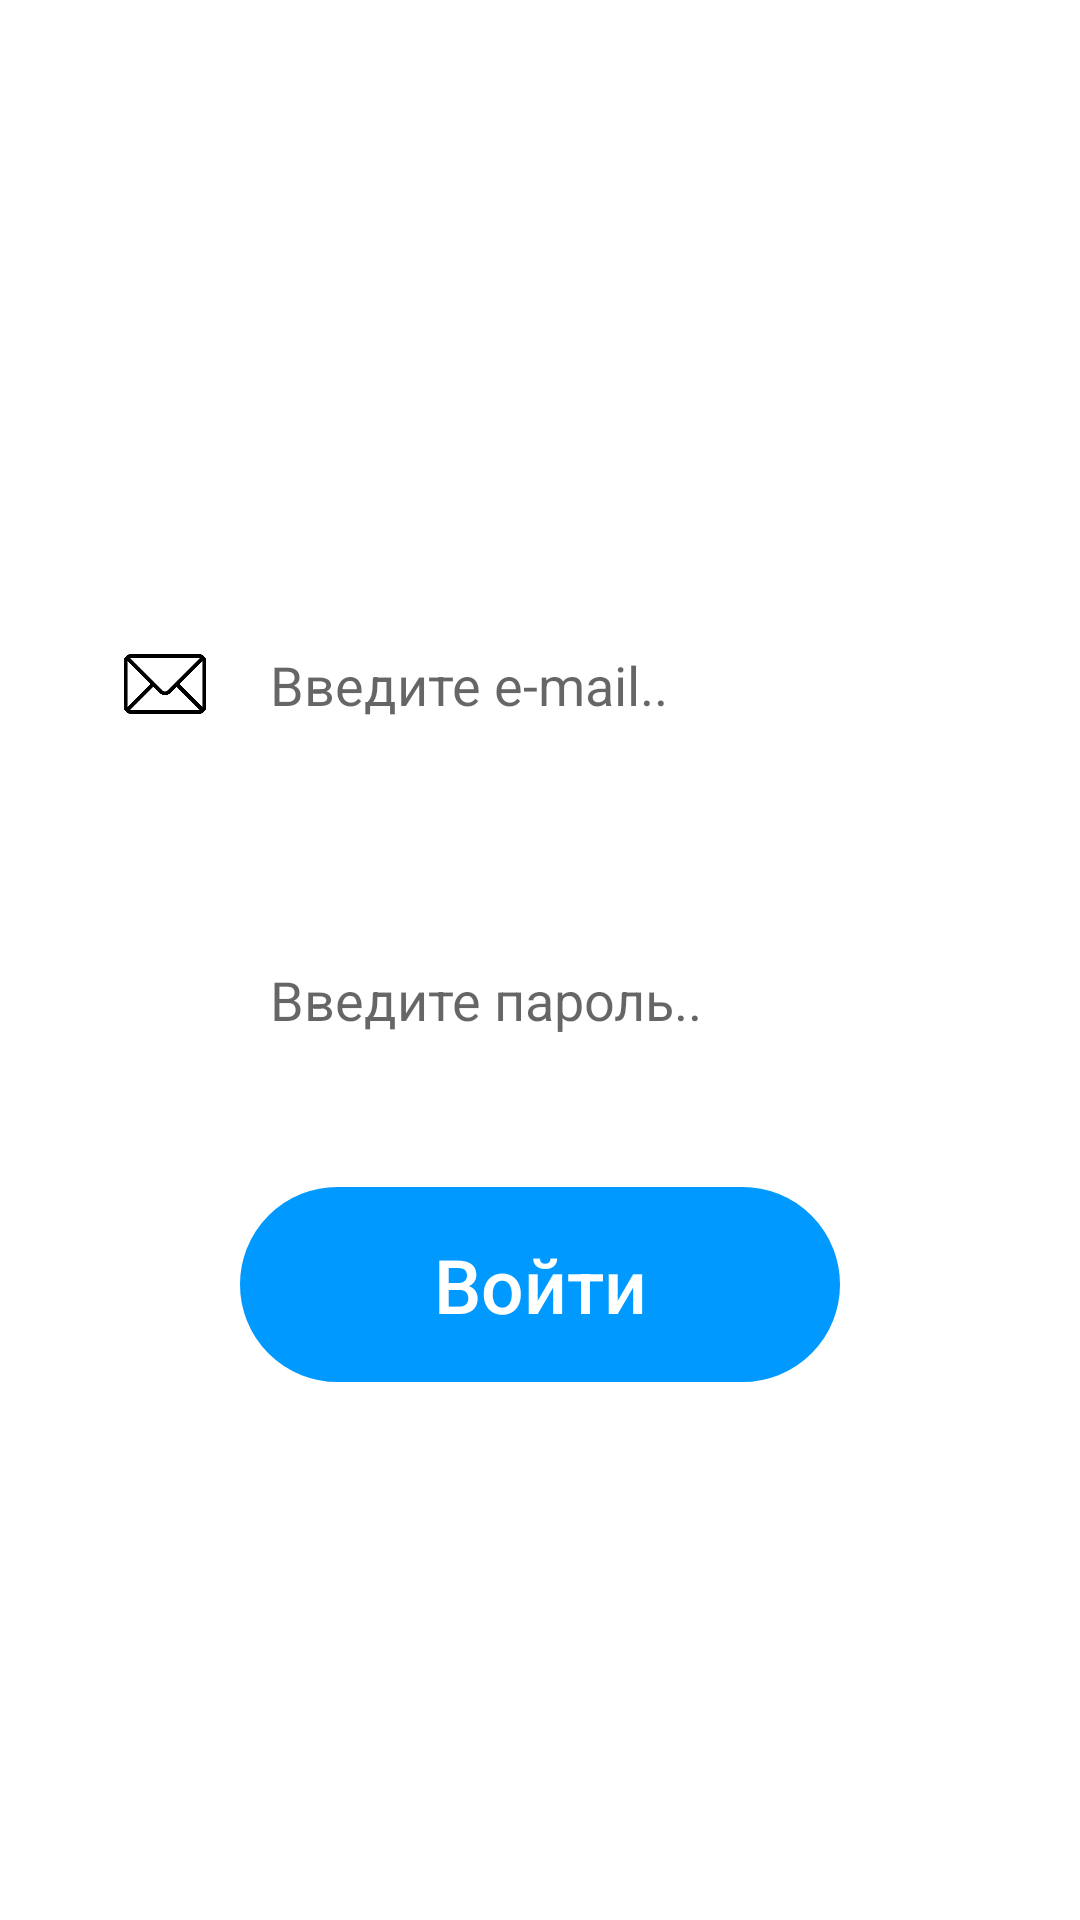

Write the Android layout XML for this screen, with the resource values it uses.
<!-- AndroidManifest.xml: application theme Theme.Project_AndroidChat -->
<!-- res/layout/activity_login.xml -->
<?xml version="1.0" encoding="utf-8"?>
<LinearLayout xmlns:android="http://schemas.android.com/apk/res/android"
    xmlns:app="http://schemas.android.com/apk/res-auto"
    xmlns:tools="http://schemas.android.com/tools"
    android:layout_width="match_parent"
    android:layout_height="match_parent"
    android:gravity = "center"
    android:orientation="vertical"
    android:id="@+id/LoginActivity"
    android:paddingHorizontal="30dp"
    tools:context=".General.LoginActivity">
    <TextView
        android:layout_width="wrap_content"
        android:layout_height="wrap_content"
        android:text="@string/Authorization_tittle"
        android:textColor="@color/white"
        android:textStyle="bold"
        android:textSize="40sp" />
    <RelativeLayout
        android:layout_width="match_parent"
        android:layout_height="wrap_content"
        android:layout_marginTop="40dp" >
        <EditText
            android:id="@+id/email"
            android:layout_width="match_parent"
            android:layout_height="65dp"
            android:hint="@string/Edit_email"
            android:paddingVertical="15dp"
            android:textColor="#000000"
            android:inputType="textEmailAddress"
            android:paddingLeft="60dp"
            android:background="@drawable/rounded_edit_text" />
        <ImageView
            android:layout_width="30dp"
            android:layout_height="30dp"
            android:layout_marginLeft="10dp"
            android:background="@drawable/email"
            android:layout_alignParentLeft="true"
            android:layout_centerInParent="true" />
    </RelativeLayout>
    <RelativeLayout
        android:layout_width="match_parent"
        android:layout_height="wrap_content"
        android:layout_marginTop="40dp">
        <EditText
            android:id="@+id/password"
            android:layout_width="match_parent"
            android:layout_height="65dp"
            android:hint="@string/Edit_password"
            android:paddingVertical="15dp"
            android:textColor="#000000"
            android:inputType="textPassword"
            android:paddingLeft="60dp"
            android:paddingRight="60dp"
            android:background="@drawable/rounded_edit_text" />
        <ImageView
            android:layout_width="35dp"
            android:layout_height="35dp"
            android:layout_marginLeft="10dp"
            android:layout_marginRight="10dp"
            android:background="@drawable/password"
            android:layout_alignParentLeft="true"
            android:layout_alignParentStart="true"
            android:layout_centerInParent="true" />
    </RelativeLayout>
    <Button
        android:id="@+id/log_in"
        android:layout_width="600px"
        android:layout_height="65dp"
        android:layout_marginTop="30dp"
        android:text="@string/Authorization_button"
        android:textAllCaps="false"
        android:textColor="#FFFFFF"
        android:textSize="25sp"
        app:backgroundTint="#0099FF"
        android:background="@drawable/btn_layout" />
    <LinearLayout
        android:layout_width="wrap_content"
        android:layout_height="wrap_content"
        android:layout_gravity="center"
        android:layout_marginTop="50dp"
        android:orientation="horizontal">
        <TextView
            android:layout_width="wrap_content"
            android:layout_height="wrap_content"
            android:text="@string/question_textView"
            android:textColor="#ffffff"
            android:textSize="20sp" />
        <TextView
            android:id="@+id/LinkSignUp"
            android:layout_width="wrap_content"
            android:layout_height="wrap_content"
            android:layout_marginLeft="5dp"
            android:layout_marginStart="15dp"
            android:text="@string/question_textViewLink"
            android:textColor="#ffffff"
            android:textSize="20sp"
            android:textStyle="bold" />
    </LinearLayout>
</LinearLayout>
<!-- resources referenced by this layout -->
<resources>
  <!-- drawable btn_layout (drawable) -->
  <shape xmlns:android="http://schemas.android.com/apk/res/android" android:shape="rectangle">
          <stroke android:width="1dp" android:color="#FFFFFF" />
          <corners android:radius="100dp" />
      </shape>
  <!-- drawable email: png bitmap (drawable, 9748 bytes) -->
  <!-- drawable rounded_edit_text (drawable) -->
  <?xml version="1.0" encoding="utf-8"?>
  <shape
      xmlns:android="http://schemas.android.com/apk/res/android"
      android:shape="rectangle"
      android:padding="10dp"
      android:layout_height="wrap_content"
      android:layout_width="wrap_content">
  
      <solid android:color="#FFFFFF" />
      <corners
          android:bottomRightRadius="20dp"
          android:bottomLeftRadius="20dp"
          android:topLeftRadius="20dp"
          android:topRightRadius="20dp" />
  </shape>
  <string name="Authorization_button"> Войти </string>
  <string name="Authorization_tittle"> Авторизация </string>
  <string name="Edit_email"> Введите e-mail.. </string>
  <string name="Edit_password"> Введите пароль.. </string>
  <string name="question_textView"> Нет аккаунта? </string>
  <string name="question_textViewLink"> <u>Регистрация </u></string>
  <style name="Theme.Project_AndroidChat" parent="Theme.MaterialComponents.DayNight.DarkActionBar">
          
          <item name="colorPrimary">#39BAFF</item>
          <item name="colorPrimaryVariant">#000000</item>
          <item name="colorOnPrimary">@color/white</item>
          
          <item name="colorSecondary">@color/teal_200</item>
          <item name="colorSecondaryVariant">@color/teal_700</item>
          <item name="colorOnSecondary">@color/black</item>
          
          <item name="android:statusBarColor" tools:targetApi="l">?attr/colorPrimaryVariant</item>
      </style>
  <!-- not gathered from this repository: default colours our renderer supplied (Android Studio template values) -->
  <color name="teal_200">#FF03DAC5</color>
  <color name="teal_700">#FF018786</color>
  <color name="black">#FF000000</color>
  <color name="white">#FFFFFFFF</color>
</resources>
